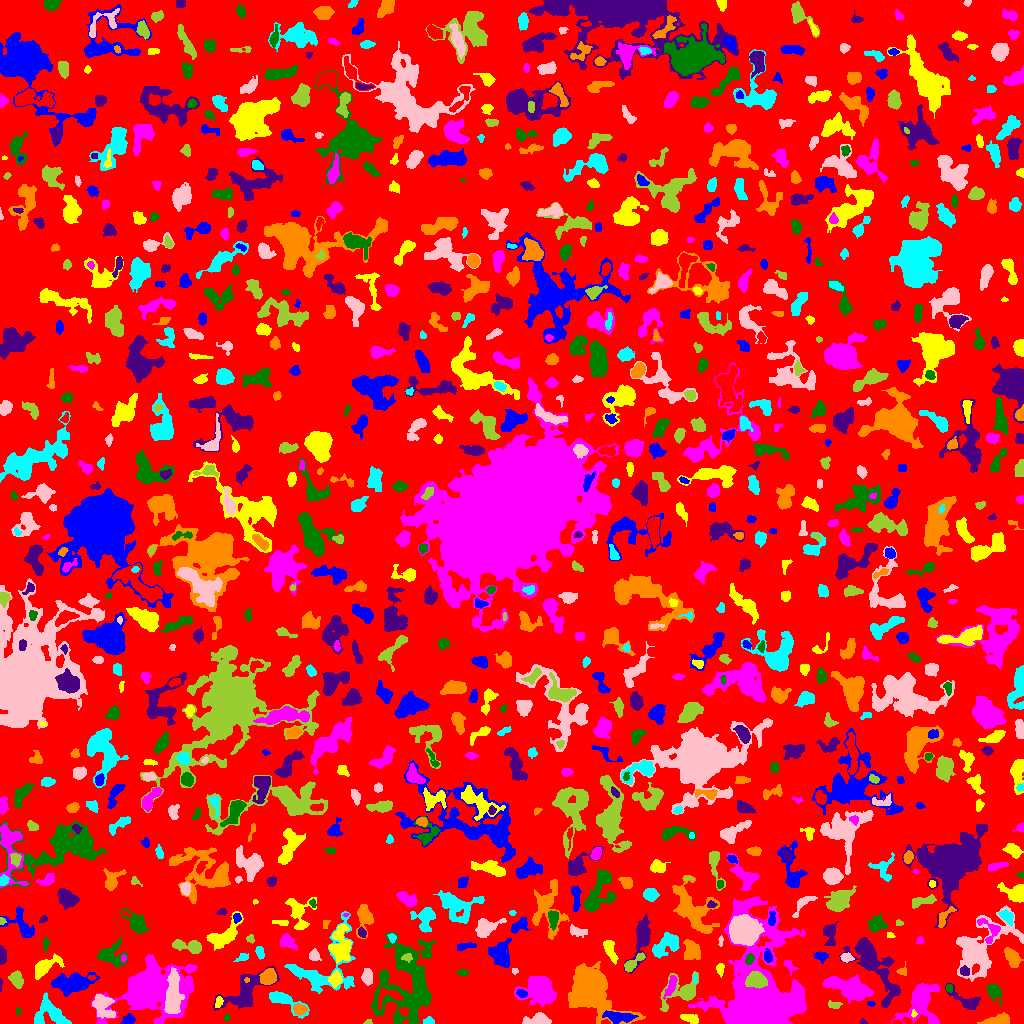

Values plotted in this chart, from the file beside it:
ID, X, Y, A, B, theta, total_flux, mu_max, mu_median, mu_mean, R_fwhm, R_e, R10, R90, x_start, x_end, y_start, y_end, area, greylevel
0, 520.2, 510.1, 295.8, 294.8, 0.6072, 702817, 8.0, 1.0, 0.9562, 49.65, 214.3, 80.48, 346.6, 0, 1023, 0, 1023, 734989, 0.9562
1, 618, 6.357, 7.305, 2.479, -0.09366, 1156, 11.0, 3.0, 4.014, 4.951, 5.046, 1.871, 8.117, 602, 638, 0, 13, 288, 9.014
2, 691.5, 4.41, 3.927, 1.911, -0.2544, 268.0, 6.0, 1.0, 1.811, 3.949, 3.09, 1.262, 5.046, 680, 698, 0, 9, 148, 4.811
3, 151.3, 35.12, 17.57, 12.57, 0.359, 17349, 29.0, 5.0, 6.769, 8.649, 13.72, 4.787, 24.2, 91, 197, 0, 69, 2563, 7.769
4, 226.4, 5.304, 1.641, 1.367, 0.8739, 56.0, 3.0, 1.0, 1.273, 2.523, 1.954, 0.5642, 2.932, 223, 230, 2, 10, 44, 4.273
5, 862.9, 1.292, 1.384, 1.111, -0.7343, 24.0, 2.0, 1.0, 0.7059, 2.459, 1.382, 0.5642, 2.257, 860, 867, 0, 5, 34, 3.706
6, 998.4, 3.037, 5.928, 2.148, 0.171, 573.0, 5.0, 2.0, 2.513, 5.997, 4.334, 1.871, 6.531, 977, 1009, 0, 11, 228, 5.513
7, 428.5, 1.936, 2.536, 1.717, 0.02716, 157.0, 5.0, 2.0, 2.122, 2.932, 2.459, 0.9772, 4.068, 423, 434, 0, 7, 74, 5.122
8, 539, 3.535, 5.683, 2.616, 0.03168, 1144, 13.0, 3.0, 4.807, 4.72, 4.146, 1.693, 7.159, 522, 551, 0, 11, 238, 6.807
9, 368.3, 1.024, 1.846, 0.9602, 0.1775, 41.0, 3.0, 1.0, 1.108, 2.111, 1.693, 0.5642, 2.523, 363, 372, 0, 4, 37, 4.108
10, 896.9, 0.9432, 2.317, 0.9837, -0.06361, 88.0, 5.0, 2.0, 2.2, 2.111, 1.693, 0.5642, 2.932, 892, 902, 0, 4, 40, 6.2
11, 128.4, 3.754, 3.126, 2.351, 0.3913, 533.0, 8.0, 5.0, 4.675, 4.853, 3.432, 1.382, 5.262, 120, 135, 0, 10, 114, 6.675
12, 913.6, 9.808, 1.791, 1.377, -1.396, 73.0, 4.0, 2.0, 1.921, 2.706, 1.784, 0.5642, 2.932, 911, 917, 6, 14, 38, 6.921
13, 921.9, 23.55, 11, 7.554, 1.274, 2998, 13.0, 3.0, 3.621, 6.383, 7.611, 2.821, 13.61, 891, 939, 0, 40, 828, 5.621
14, 17.85, 12.63, 1.938, 1.331, 1.493, 82.0, 4.0, 2.0, 2.158, 3.09, 2.034, 0.7979, 3.038, 16, 21, 9, 16, 38, 4.158
15, 245, 30.24, 11.69, 6.465, 0.7618, 2725, 16.0, 2.0, 3.658, 5.352, 6.723, 2.326, 12.67, 213, 279, 13, 57, 745, 5.658
16, 299.7, 13.88, 2.906, 2.384, -0.255, 358.0, 6.0, 2.0, 2.652, 4.549, 3.338, 1.262, 5.293, 293, 307, 8, 20, 135, 7.652
17, 282.6, 23.72, 10.51, 3.356, -0.4667, 1145, 10.0, 3.0, 3.262, 5.262, 5.232, 1.954, 8.867, 269, 309, 5, 32, 351, 5.262
18, 172.9, 30.0, 10.42, 3.029, 1.553, 2492, 12.0, 4.0, 4.238, 8.234, 6.676, 2.585, 10.57, 164, 184, 10, 56, 588, 12.24
19, 834.7, 18.88, 3.492, 1.676, -0.03826, 103.0, 2.0, 1.0, 1.157, 5.015, 2.932, 1.262, 4.652, 828, 842, 15, 23, 89, 4.157
20, 447.2, 19.5, 2.264, 1.5, 0.0, 80.0, 3.0, 1.0, 1.176, 2.764, 2.257, 0.7979, 3.613, 443, 454, 16, 23, 68, 4.176
21, 870.7, 19.67, 1.573, 1.131, -0.05083, 66.0, 5.0, 1.0, 1.571, 1.784, 1.596, 0.5642, 2.764, 867, 875, 17, 22, 42, 5.571
22, 218.6, 22.26, 2.633, 1.623, 1.34, 97.0, 4.0, 1.0, 1.244, 2.985, 2.459, 0.7979, 3.989, 215, 223, 16, 27, 78, 6.244
23, 670.9, 37.62, 6.25, 2.01, 1.198, 613.0, 6.0, 4.0, 3.543, 6.283, 4.406, 1.784, 6.652, 663, 677, 24, 48, 173, 8.543
24, 993.6, 32.4, 4.05, 3.015, -1.024, 598.0, 7.0, 3.0, 2.96, 4.687, 4.107, 1.596, 6.699, 987, 1001, 17, 39, 202, 4.96
25, 967.9, 21.71, 7.753, 3.209, -0.453, 940.0, 9.0, 2.0, 3.357, 4.951, 4.442, 1.784, 7.858, 945, 980, 14, 40, 280, 5.357
26, 588.9, 33.5, 13.29, 9.038, -0.8536, 11477, 27.0, 5.0, 6.551, 7.399, 11.18, 3.949, 18.9, 568, 645, 0, 62, 1752, 8.551
27, 50.36, 9.762, 9.189, 6.293, -0.4053, 1309, 8.0, 2.0, 2.567, 6.024, 7.047, 2.585, 11.07, 34, 71, 0, 31, 510, 4.567
28, 102.5, 18.3, 6.731, 4.467, -0.9655, 1657, 9.0, 4.0, 4.361, 7.024, 6.103, 2.459, 9.624, 92, 115, 5, 29, 380, 7.361
29, 682.9, 31.63, 10.25, 6.164, 0.4672, 2488, 18.0, 3.0, 4.831, 4.983, 6.077, 2.185, 11.06, 660, 698, 12, 52, 515, 6.831
30, 388.7, 27.52, 7.429, 4.43, 0.2057, 560.0, 5.0, 2.0, 2.456, 5.585, 4.82, 1.871, 7.421, 378, 403, 14, 36, 228, 10.46
31, 521.6, 29.91, 2.396, 1.664, -0.3368, 256.0, 8.0, 3.0, 3.16, 3.038, 2.459, 0.9772, 4.107, 516, 527, 26, 34, 81, 9.16
32, 335.3, 44.43, 3.163, 2.558, 1.236, 721.0, 12.0, 3.5, 4.396, 4.068, 3.432, 1.382, 5.809, 328, 342, 36, 53, 164, 9.396
33, 540.8, 32.63, 7.802, 6.113, -0.5748, 4173, 16.0, 4.0, 5.419, 8.098, 7.736, 2.932, 12.83, 514, 556, 17, 47, 770, 7.419
34, 948.8, 35.41, 2.117, 1.546, -1.474, 180.0, 6.0, 3.0, 3.214, 3.29, 2.326, 0.7979, 3.568, 946, 952, 31, 39, 56, 7.214
35, 0.5422, 38.69, 3.602, 0.6183, 1.542, 83.0, 5.0, 2.5, 2.594, 2.257, 1.871, 0.5642, 2.821, 0, 2, 32, 45, 32, 4.594
36, 246.8, 43.5, 1.383, 1.057, 0.0, 60.0, 4.0, 2.0, 2.222, 2.394, 1.493, 0.5642, 2.326, 244, 249, 41, 46, 27, 11.22
37, 319.8, 51.72, 19.63, 14.15, 0.7022, 2445, 9.0, 2.0, 2.475, 6.91, 8.612, 3.192, 15.14, 284, 355, 30, 112, 988, 4.475
38, 367.3, 46.62, 4.184, 2.495, -1.469, 424.0, 5.0, 3.0, 2.601, 5.441, 4.222, 1.693, 6.257, 361, 372, 38, 55, 163, 4.601
39, 755.9, 43.42, 4.463, 3.615, -0.1194, 4860, 40.0, 14.0, 16.15, 5.67, 5.015, 1.954, 8.137, 745, 767, 35, 52, 301, 36.15
40, 91.5, 46.1, 1.91, 0.9074, -3.217552010989471e-13, 60.0, 4.0, 2.0, 1.538, 2.523, 1.596, 0.5642, 2.459, 88, 96, 43, 48, 39, 6.538
41, 73.39, 40.56, 9.745, 4.567, 0.1195, 3025, 15.0, 4.0, 4.697, 5.642, 7.334, 2.585, 12.49, 51, 99, 27, 51, 644, 5.697
42, 720.1, 54.68, 2.793, 1.639, -1.538, 104.0, 4.0, 1.0, 1.182, 3.141, 2.646, 0.9772, 4.184, 716, 724, 46, 60, 88, 4.182
43, 849.4, 35.04, 12.43, 4.371, -0.3021, 2693, 9.0, 3.0, 3.525, 7.999, 8.667, 3.241, 13.52, 822, 873, 20, 49, 764, 5.525
44, 462.7, 50.96, 2.428, 1.496, -0.0008977, 109.0, 4.0, 2.0, 1.557, 3.385, 2.394, 0.9772, 3.742, 456, 468, 48, 54, 70, 4.557
45, 964.4, 52.4, 2.249, 2.16, -0.07133, 314.0, 8.0, 3.0, 3.568, 3.656, 2.821, 1.128, 4.406, 960, 969, 48, 58, 88, 10.57
46, 268.6, 46.46, 3.645, 3.097, 0.9741, 1051, 11.0, 4.0, 4.511, 5.412, 4.334, 1.784, 6.77, 259, 276, 39, 55, 233, 9.511
47, 694.7, 44.97, 2.521, 0.7066, -1.528, 58.0, 4.0, 1.0, 1.526, 2.257, 1.596, 0.5642, 2.764, 693, 696, 40, 50, 38, 8.526
48, 514.5, 52.4, 1.466, 1.299, -0.0652, 40.0, 2.0, 1.0, 1.026, 2.985, 1.693, 0.5642, 2.706, 512, 518, 49, 55, 39, 5.026
49, 16.58, 44.01, 3.952, 2.822, -1.087, 739.0, 9.0, 3.0, 3.849, 4.687, 4.184, 1.596, 6.699, 8, 23, 35, 53, 192, 5.849
50, 73.78, 60.74, 2.809, 1.923, -0.6987, 263.0, 5.0, 3.0, 3.207, 3.989, 2.932, 1.262, 4.549, 68, 79, 55, 67, 82, 5.207
51, 499.9, 70.15, 6.124, 4.589, -1.344, 949.0, 7.0, 2.0, 2.197, 5.863, 5.698, 2.185, 8.921, 488, 511, 56, 85, 432, 5.197
52, 609.5, 74.83, 5.624, 2.308, -1.217, 702.0, 10.0, 3.0, 3.359, 4.068, 4.068, 1.493, 6.887, 603, 618, 59, 83, 209, 5.359
53, 789.6, 57.2, 4.339, 2.152, -0.9721, 103.0, 3.0, 1.0, 1.0, 1.954, 3.432, 1.128, 4.983, 784, 798, 48, 63, 103, 4.0
54, 110.4, 68.45, 7.154, 5.273, -0.0822, 1188, 9.0, 3.0, 2.992, 4.652, 5.754, 2.111, 9.525, 97, 127, 56, 88, 397, 4.992
55, 1.621, 67.17, 4.219, 1.645, -1.568, 309.0, 8.0, 2.0, 2.619, 3.038, 2.821, 0.9772, 4.886, 0, 6, 59, 78, 118, 5.619
56, 901.3, 51.86, 2.018, 1.527, -0.05441, 120.0, 5.0, 1.0, 1.622, 2.523, 2.034, 0.7979, 3.613, 896, 906, 48, 62, 74, 4.622
57, 242.6, 66.08, 3.25, 1.826, 0.3121, 181.0, 4.0, 2.0, 2.08, 4.068, 2.821, 1.128, 4.406, 233, 248, 62, 70, 87, 4.08
58, 314.3, 67.92, 2.786, 2.484, -1.244, 266.0, 4.0, 2.0, 2.354, 5.046, 3.241, 1.382, 5.015, 309, 321, 63, 75, 113, 4.354
59, 407.3, 65.7, 2.765, 1.905, 0.06834, 193.0, 5.0, 2.0, 2.506, 3.29, 2.706, 0.9772, 4.222, 401, 412, 61, 70, 77, 13.51
... 941 more rows
